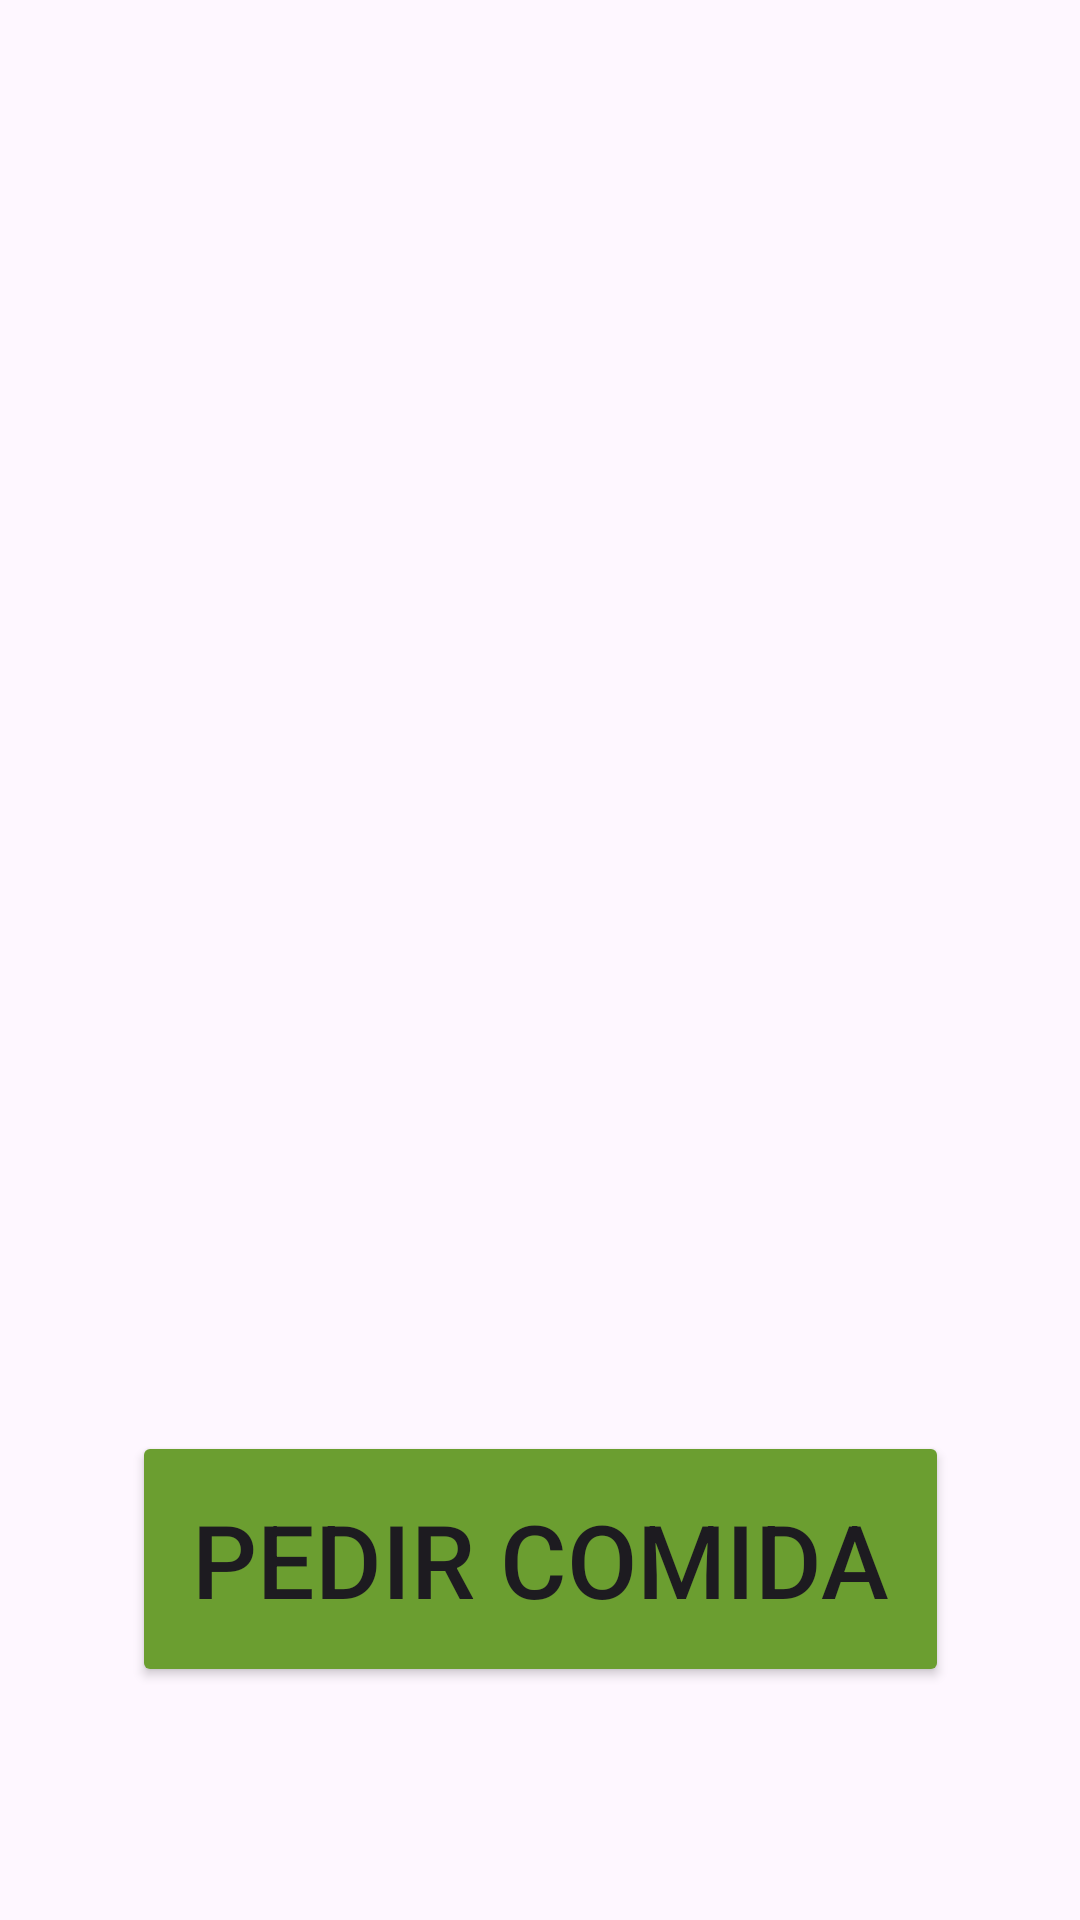

This screen was rendered from an Android layout file. Write that file and the resources it references.
<!-- AndroidManifest.xml: application theme Theme.Project_Comida -->
<!-- res/layout/activity_main.xml -->
<?xml version="1.0" encoding="utf-8"?>
<androidx.constraintlayout.widget.ConstraintLayout xmlns:android="http://schemas.android.com/apk/res/android"
    xmlns:app="http://schemas.android.com/apk/res-auto"
    xmlns:tools="http://schemas.android.com/tools"
    android:layout_width="match_parent"
    android:layout_height="match_parent"
    tools:context=".MainActivity"
    android:background="@drawable/imgcomida">

    <Button
        android:id="@+id/buttonPedir"
        android:layout_width="wrap_content"
        android:layout_height="wrap_content"
        android:backgroundTint="#6B9E30"
        android:padding="20dp"
        android:text="Pedir Comida"
        android:textSize="34sp"
        app:layout_constraintBottom_toBottomOf="parent"
        app:layout_constraintEnd_toEndOf="parent"
        app:layout_constraintStart_toStartOf="parent"
        app:layout_constraintTop_toTopOf="parent"
        app:layout_constraintVertical_bias="0.86" />
</androidx.constraintlayout.widget.ConstraintLayout>
<!-- resources referenced by this layout -->
<resources>
  <style name="Theme.Project_Comida" parent="Base.Theme.Project_Comida" />
  <style name="Base.Theme.Project_Comida" parent="Theme.Material3.DayNight.NoActionBar">
          
          
      </style>
</resources>
